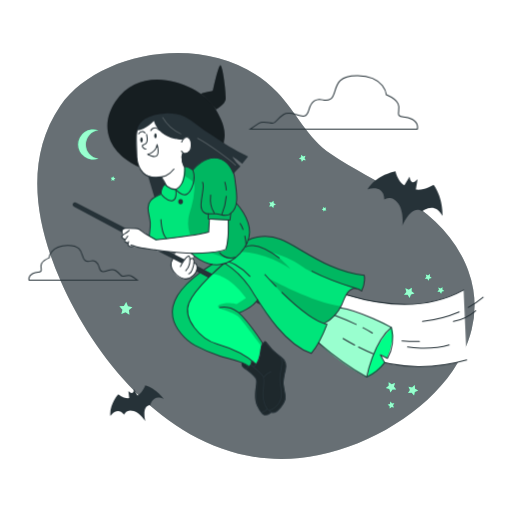
t = 0.00 s
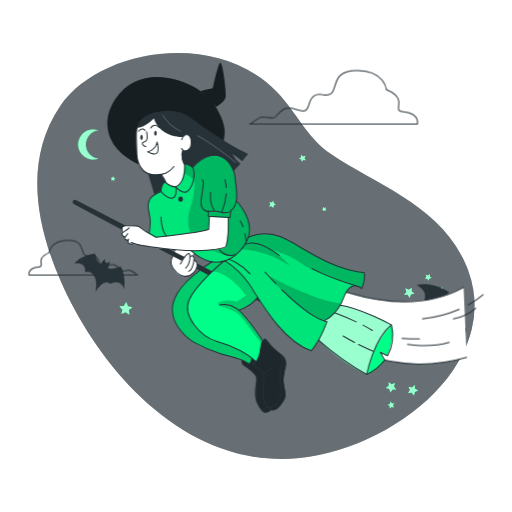
t = 0.75 s
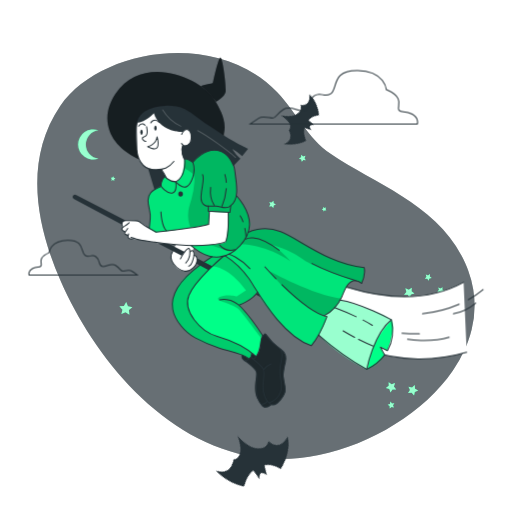
t = 2.25 s
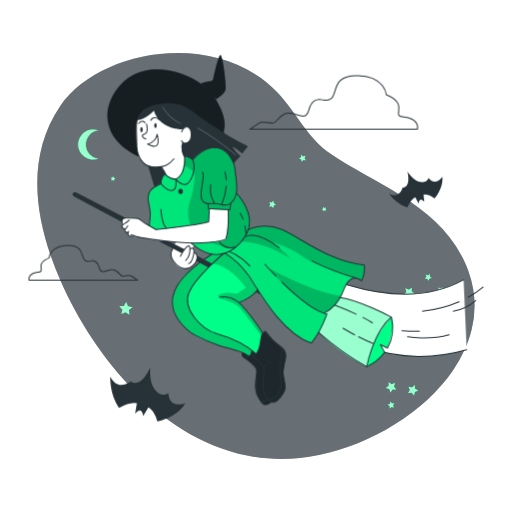
t = 3.00 s
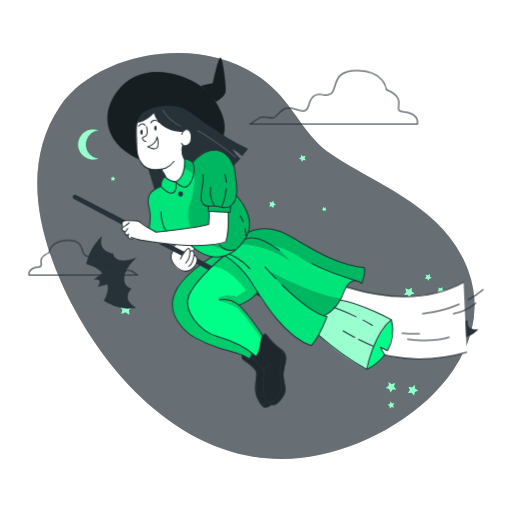
t = 3.75 s
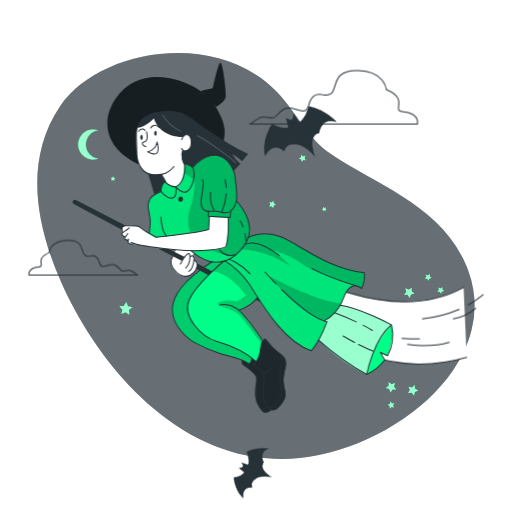
t = 5.25 s

The animated SVG that drew these frames (rendered in a browser with its animation timeline set to each time). Animation: 2 CSS @keyframes rules; one cycle of 6.00 s, repeats indefinitely.

<svg class="animated" id="freepik_stories-witch" xmlns="http://www.w3.org/2000/svg" viewBox="0 0 500 500" version="1.1" xmlns:xlink="http://www.w3.org/1999/xlink" xmlns:svgjs="http://svgjs.com/svgjs"><style>svg#freepik_stories-witch:not(.animated) .animable {opacity: 0;}svg#freepik_stories-witch.animated #freepik--Bats--inject-187 {animation: 6s Infinite  linear spin;animation-delay: 0s;}svg#freepik_stories-witch.animated #freepik--Clouds--inject-187 {animation: 3s Infinite  linear floating;animation-delay: 0s;}svg#freepik_stories-witch.animated #freepik--Character--inject-187 {animation: 6s Infinite  linear floating;animation-delay: 0s;}         @keyframes spin {             from {                 transform: rotate(0);               }               to {                 transform: rotate(360deg);               }         }                 @keyframes floating {                0% {                    opacity: 1;                    transform: translateY(0px);                }                50% {                    transform: translateY(-10px);                }                100% {                    opacity: 1;                    transform: translateY(0px);                }            }        </style><g id="freepik--background-simple--inject-187" class="animable" style="transform-origin: 249.92px 250.02px;"><g id="freepik--Background--inject-187" class="animable" style="transform-origin: 249.92px 250.02px;"><path d="M460.58,321.77a109.94,109.94,0,0,1-3.22,10.81c-.94,2.59-1.95,5.17-3.08,7.71A132,132,0,0,1,442.12,362c-27.87,40.54-79.26,71.63-130.81,82.41C188.2,470.11,97.66,361.85,59.49,275c-24-54.53-36.61-118.32-.66-171.42C96.41,48.11,211.14,27.84,270.71,90c18.59,19.45,29.42,44.74,52.48,60.45,44,30,105.13,49.28,130.93,106.17q1.71,3.78,3.09,7.55a100.7,100.7,0,0,1,4.94,18.55A97,97,0,0,1,460.58,321.77Z" style="fill: rgb(38, 50, 56); transform-origin: 249.92px 250.02px;" id="eli0i7nhsxmio" class="animable"></path><g id="elx1ppo87fnv"><path d="M460.58,321.77a109.94,109.94,0,0,1-3.22,10.81c-.94,2.59-1.95,5.17-3.08,7.71A132,132,0,0,1,442.12,362c-27.87,40.54-79.26,71.63-130.81,82.41C188.2,470.11,97.66,361.85,59.49,275c-24-54.53-36.61-118.32-.66-171.42C96.41,48.11,211.14,27.84,270.71,90c18.59,19.45,29.42,44.74,52.48,60.45,44,30,105.13,49.28,130.93,106.17q1.71,3.78,3.09,7.55a100.7,100.7,0,0,1,4.94,18.55A97,97,0,0,1,460.58,321.77Z" style="fill: rgb(255, 255, 255); opacity: 0.3; isolation: isolate; transform-origin: 249.92px 250.02px;" class="animable"></path></g></g><polyline points="168.09 245.37 165.02 245.5 155.9 245.9 151 246.11" style="fill: none; transform-origin: 159.545px 245.74px;" id="elsjn99kknv9" class="animable"></polyline></g><g id="freepik--Stars--inject-187" class="animable" style="transform-origin: 270.965px 275.005px;"><polygon points="118.53 306.74 119.57 302.43 116.61 299.13 121.03 298.79 123.25 294.95 124.94 299.05 129.28 299.98 125.91 302.85 126.36 307.26 122.59 304.94 118.53 306.74" style="fill: rgb(0, 255, 136); transform-origin: 122.945px 301.105px;" id="elhymvog94w6e" class="animable"></polygon><polygon points="108.8 176.4 109.17 174.84 108.1 173.65 109.7 173.53 110.5 172.14 111.12 173.62 112.69 173.96 111.47 175 111.63 176.59 110.26 175.75 108.8 176.4" style="fill: rgb(0, 255, 136); transform-origin: 110.395px 174.365px;" id="el2lhqsi7z0r6" class="animable"></polygon><polygon points="400.03 290.95 398.13 287.93 394.57 287.79 396.85 285.05 395.88 281.61 399.2 282.94 402.16 280.96 401.93 284.52 404.73 286.73 401.27 287.6 400.03 290.95" style="fill: rgb(0, 255, 136); transform-origin: 399.65px 285.955px;" id="elijun7bbb3hk" class="animable"></polygon><polygon points="430.75 286.94 429.51 284.97 427.18 284.87 428.67 283.08 428.04 280.83 430.2 281.69 432.15 280.4 431.99 282.73 433.83 284.18 431.56 284.75 430.75 286.94" style="fill: rgb(0, 255, 136); transform-origin: 430.505px 283.67px;" id="el1eow0o3qwg1" class="animable"></polygon><polygon points="379.53 373.22 382.43 375.3 385.78 374.09 384.7 377.49 386.89 380.31 383.32 380.33 381.32 383.28 380.19 379.9 376.77 378.9 379.64 376.79 379.53 373.22" style="fill: rgb(0, 255, 136); transform-origin: 381.83px 378.25px;" id="el9pzgqr7c6nh" class="animable"></polygon><polygon points="405.03 376.05 405.31 379.61 408.39 381.4 405.1 382.76 404.35 386.25 402.03 383.53 398.49 383.9 400.35 380.86 398.91 377.6 402.38 378.44 405.03 376.05" style="fill: rgb(0, 255, 136); transform-origin: 403.44px 381.15px;" id="elfdsgingt7mu" class="animable"></polygon><polygon points="418.53 274.2 417.28 272.23 414.95 272.13 416.44 270.34 415.81 268.09 417.98 268.96 419.92 267.66 419.77 269.99 421.6 271.44 419.34 272.01 418.53 274.2" style="fill: rgb(0, 255, 136); transform-origin: 418.275px 270.93px;" id="eldkv48s1i48j" class="animable"></polygon><polygon points="378.55 395.22 380.75 394.43 381.34 392.17 382.77 394.01 385.11 393.88 383.79 395.81 384.64 397.99 382.4 397.34 380.59 398.81 380.52 396.48 378.55 395.22" style="fill: rgb(0, 255, 136); transform-origin: 381.83px 395.49px;" id="elhlnuxilotq" class="animable"></polygon><polygon points="262.9 201.68 264.04 199.57 262.94 197.44 265.3 197.86 266.98 196.16 267.31 198.53 269.45 199.61 267.29 200.66 266.93 203.03 265.27 201.3 262.9 201.68" style="fill: rgb(0, 255, 136); transform-origin: 266.175px 199.595px;" id="el73iyqxjw0cw" class="animable"></polygon><polygon points="294.7 158.06 294.18 155.71 291.96 154.81 294.03 153.6 294.2 151.2 296 152.8 298.32 152.22 297.36 154.42 298.63 156.46 296.24 156.22 294.7 158.06" style="fill: rgb(0, 255, 136); transform-origin: 295.295px 154.63px;" id="elyfl3311w1js" class="animable"></polygon><polygon points="316.06 206.66 315.71 205.08 314.22 204.48 315.61 203.66 315.73 202.06 316.93 203.13 318.49 202.74 317.85 204.22 318.7 205.58 317.1 205.42 316.06 206.66" style="fill: rgb(0, 255, 136); transform-origin: 316.46px 204.36px;" id="elru440rq3cxl" class="animable"></polygon><g id="elahixqje512r"><polygon points="118.53 306.74 119.57 302.43 116.61 299.13 121.03 298.79 123.25 294.95 124.94 299.05 129.28 299.98 125.91 302.85 126.36 307.26 122.59 304.94 118.53 306.74" style="fill: rgb(255, 255, 255); opacity: 0.6; isolation: isolate; transform-origin: 122.945px 301.105px;" class="animable"></polygon></g><g id="eltz02a0biij"><polygon points="108.8 176.4 109.17 174.84 108.1 173.65 109.7 173.53 110.5 172.14 111.12 173.62 112.69 173.96 111.47 175 111.63 176.59 110.26 175.75 108.8 176.4" style="fill: rgb(255, 255, 255); opacity: 0.6; isolation: isolate; transform-origin: 110.395px 174.365px;" class="animable"></polygon></g><g id="elby8j1qnqr6u"><polygon points="400.03 290.95 398.13 287.93 394.57 287.79 396.85 285.05 395.88 281.61 399.2 282.94 402.16 280.96 401.93 284.52 404.73 286.73 401.27 287.6 400.03 290.95" style="fill: rgb(255, 255, 255); opacity: 0.6; isolation: isolate; transform-origin: 399.65px 285.955px;" class="animable"></polygon></g><g id="elbuivmo4hed7"><polygon points="430.75 286.94 429.51 284.97 427.18 284.87 428.67 283.08 428.04 280.83 430.2 281.69 432.15 280.4 431.99 282.73 433.83 284.18 431.56 284.75 430.75 286.94" style="fill: rgb(255, 255, 255); opacity: 0.6; isolation: isolate; transform-origin: 430.505px 283.67px;" class="animable"></polygon></g><g id="eluba3iuv4qbr"><polygon points="379.53 373.22 382.43 375.3 385.78 374.09 384.7 377.49 386.89 380.31 383.32 380.33 381.32 383.28 380.19 379.9 376.77 378.9 379.64 376.79 379.53 373.22" style="fill: rgb(255, 255, 255); opacity: 0.6; isolation: isolate; transform-origin: 381.83px 378.25px;" class="animable"></polygon></g><g id="elfn7yglfzhlb"><polygon points="405.03 376.05 405.31 379.61 408.39 381.4 405.1 382.76 404.35 386.25 402.03 383.53 398.49 383.9 400.35 380.86 398.91 377.6 402.38 378.44 405.03 376.05" style="fill: rgb(255, 255, 255); opacity: 0.6; isolation: isolate; transform-origin: 403.44px 381.15px;" class="animable"></polygon></g><g id="elaa7c4ju7l7"><polygon points="418.53 274.2 417.28 272.23 414.95 272.13 416.44 270.34 415.81 268.09 417.98 268.96 419.92 267.66 419.77 269.99 421.6 271.44 419.34 272.01 418.53 274.2" style="fill: rgb(255, 255, 255); opacity: 0.6; isolation: isolate; transform-origin: 418.275px 270.93px;" class="animable"></polygon></g><g id="elmhifmqp5qy"><polygon points="378.55 395.22 380.75 394.43 381.34 392.17 382.77 394.01 385.11 393.88 383.79 395.81 384.64 397.99 382.4 397.34 380.59 398.81 380.52 396.48 378.55 395.22" style="fill: rgb(255, 255, 255); opacity: 0.6; isolation: isolate; transform-origin: 381.83px 395.49px;" class="animable"></polygon></g><g id="elcpnphd5c0xs"><polygon points="262.9 201.68 264.04 199.57 262.94 197.44 265.3 197.86 266.98 196.16 267.31 198.53 269.45 199.61 267.29 200.66 266.93 203.03 265.27 201.3 262.9 201.68" style="fill: rgb(255, 255, 255); opacity: 0.6; isolation: isolate; transform-origin: 266.175px 199.595px;" class="animable"></polygon></g><g id="el47hveytx73c"><polygon points="294.7 158.06 294.18 155.71 291.96 154.81 294.03 153.6 294.2 151.2 296 152.8 298.32 152.22 297.36 154.42 298.63 156.46 296.24 156.22 294.7 158.06" style="fill: rgb(255, 255, 255); opacity: 0.6; isolation: isolate; transform-origin: 295.295px 154.63px;" class="animable"></polygon></g><g id="eluaw2we4gcfj"><polygon points="316.06 206.66 315.71 205.08 314.22 204.48 315.61 203.66 315.73 202.06 316.93 203.13 318.49 202.74 317.85 204.22 318.7 205.58 317.1 205.42 316.06 206.66" style="fill: rgb(255, 255, 255); opacity: 0.6; isolation: isolate; transform-origin: 316.46px 204.36px;" class="animable"></polygon></g></g><g id="freepik--Bats--inject-187" class="animable" style="transform-origin: 269.884px 289.415px;"><path d="M141.87,376.24s-2.64,7.15-7.64,10.08l-3.43-6.41s-.13,3.75-1.86,3.88-3.59-2-3.59-2l.79,7c-2.43.27-6.06-.29-10.72-3.88,0,0-9.09,10.09-7.64,21.5,0,0,6.46-10.12,13.43-1.42,0,0,1.9-6.07,9.47-3.59,6.53,2.11,11.32,10.2,11.32,10.2s-4.32-15.41,4.68-16c0,0,2.58-11.35,13.23-5.94C159.91,389.67,152.8,379.51,141.87,376.24Z" style="fill: rgb(38, 50, 56); transform-origin: 133.767px 393.92px;" id="el87gy33levex" class="animable"></path><path d="M423.39,180.34s-9.15,5.78-17.33,4.76l1.68-10.19s-3.39,4.12-5.45,2.78-2.32-5.36-2.32-5.36l-5.14,8.54c-3-1.78-6.57-5.56-8.73-13.64,0,0-19,3.54-27.18,17.65,0,0,16-5.83,16.36,10,0,0,7.39-5.21,13.78,4.13,5.52,8.06,3.94,21.31,3.94,21.31s8.44-21.1,19.08-14c0,0,12.71-10.56,20.05,4.73C432.13,211.06,432.89,193.46,423.39,180.34Z" style="fill: rgb(38, 50, 56); transform-origin: 395.532px 193.775px;" id="elftm6jp9xzrg" class="animable"></path></g><g id="freepik--Clouds--inject-187" class="animable" style="transform-origin: 218.005px 173.623px;"><path d="M402.4,116.37c-7.08-3.87-10.32-.65-12.9-3.87s7.1-11.61-12.24-20c0,0-1.3-18.12-27.74-18.71s-19.34,18.12-26.43,22.65S314,93.87,307,98.38s-3.9,13.62-9.7,14.83-13.59-5.8-20.64-1.28-7.1,8.38-10.33,8.38-9.66-2.59-13.58,0-8.4,5.81-8.4,5.81H407.54S409.49,120.23,402.4,116.37Z" style="fill: none; stroke: rgb(38, 50, 56); stroke-miterlimit: 10; transform-origin: 326.068px 99.9482px;" id="elu2wo1h19mb" class="animable"></path><path d="M28.38,273.47H134s-2.9-2.09-5.44-3.76-6.71,0-8.8,0-2.12-2.51-6.68-5.43-9.61,1.63-13.37.83-1.68-6.67-6.25-9.6-5.85,1.68-10.44-1.25,0-15-17.12-14.66S48,251.71,48,251.71c-12.52,5.43-6.26,10.86-7.93,12.94s-3.76,0-8.35,2.5S28.38,273.47,28.38,273.47Z" style="fill: none; stroke: rgb(38, 50, 56); stroke-miterlimit: 10; transform-origin: 81.1123px 256.531px;" id="eldyh61f9duot" class="animable"></path></g><g id="freepik--Moon--inject-187" class="animable" style="transform-origin: 86.1739px 141.09px;"><path d="M96.11,154.85a14.7,14.7,0,1,1,0-27.52,13.84,13.84,0,0,0,0,27.52Z" style="fill: rgb(0, 255, 136); transform-origin: 86.1739px 141.09px;" id="elftbgjl67t8" class="animable"></path><g id="el6204wmibk4"><path d="M96.11,154.85a14.7,14.7,0,1,1,0-27.52,13.84,13.84,0,0,0,0,27.52Z" style="fill: rgb(255, 255, 255); opacity: 0.6; isolation: isolate; transform-origin: 86.1739px 141.09px;" class="animable"></path></g></g><g id="freepik--Character--inject-187" class="animable" style="transform-origin: 271.347px 234.514px;"><path d="M455.76,351.5c-57.81,16.67-143.42,6.41-194.84-94.69l21,6.15s97,60.72,170.81,20.25" style="fill: rgb(255, 255, 255); stroke: rgb(38, 50, 56); stroke-linecap: round; stroke-linejoin: round; transform-origin: 358.34px 307.388px;" id="elfv0fpmkbq28" class="animable"></path><path d="M457.36,300.14a94.84,94.84,0,0,0,14.42-9.92" style="fill: none; stroke: rgb(38, 50, 56); stroke-linecap: round; stroke-linejoin: round; transform-origin: 464.57px 295.18px;" id="elfxs1clr4y1" class="animable"></path><path d="M412.58,313.9a123.84,123.84,0,0,0,35.84-9.3" style="fill: none; stroke: rgb(38, 50, 56); stroke-linecap: round; stroke-linejoin: round; transform-origin: 430.5px 309.25px;" id="el8s6uu1ijfzj" class="animable"></path><path d="M392.58,332.83a169.23,169.23,0,0,0,17,.61" style="fill: none; stroke: rgb(38, 50, 56); stroke-linecap: round; stroke-linejoin: round; transform-origin: 401.08px 333.144px;" id="elf0peslzf4iu" class="animable"></path><path d="M442.8,313.9a46.61,46.61,0,0,0,21.77-10.49" style="fill: none; stroke: rgb(38, 50, 56); stroke-linecap: round; stroke-linejoin: round; transform-origin: 453.685px 308.655px;" id="elgs9jwe8mgqu" class="animable"></path><path d="M398,338.88s21.25,3.6,40.65-2" style="fill: none; stroke: rgb(38, 50, 56); stroke-linecap: round; stroke-linejoin: round; transform-origin: 418.325px 338.45px;" id="elgjxu6m3nc37" class="animable"></path><path d="M378.35,349.93l-6.88-3.5,4.12,7.69A36.38,36.38,0,0,1,358.72,368l-.63.24s-33.24-16.82-49.67-37.59c-16.88-21.34,13.35-33.73,13.35-33.73s43.76,11.69,60.41,22.85l.13.2C383.09,321.23,386.7,329,378.35,349.93Z" style="fill: rgb(0, 255, 136); transform-origin: 343.525px 332.58px;" id="elvyhlofjy6j" class="animable"></path><g id="elb6mahms769p"><path d="M382.31,319.92c-5.56,6-11.77,13.81-15.85,22.22A85.83,85.83,0,0,0,358.72,368l-.63.24S333.88,356,316.57,339.49a86.31,86.31,0,0,1-8.15-8.84c-5-6.35-5.87-11.91-4.59-16.58a21.81,21.81,0,0,1,6.86-10.15,44.16,44.16,0,0,1,11.08-7s42.79,11.44,59.84,22.48l.57.37Z" style="fill: rgb(255, 255, 255); opacity: 0.6; isolation: isolate; transform-origin: 342.806px 332.58px;" class="animable"></path></g><path d="M236.62,352.75s-2.14,3.27.69,5.43,13,9.69,13.31,13-4.28,17.58,1.25,26.59,6.21,7.71,9.27,7.09a8.8,8.8,0,0,0,4.48-2.14s4,1.44,8.63-5.15,5.29-6.6,3.88-13.84a45.24,45.24,0,0,1-.23-19c1.27-7,3.5-10.44-5.11-17.4a66.2,66.2,0,0,1-13-13.79s-4.8.78-5.24,8.54-2.45,13.39-5.28,12.86a23.54,23.54,0,0,1-3.28-2.51l-3.3,3.73Z" style="fill: rgb(38, 50, 56); transform-origin: 257.489px 369.423px;" id="eltlpg2m3fpu8" class="animable"></path><polygon points="144.8 172.62 150.69 192.1 171.61 191.98 171.94 173.18 157.79 165.49 144.8 172.62" style="fill: rgb(38, 50, 56); transform-origin: 158.37px 178.795px;" id="el1yf5g6flwi2" class="animable"></polygon><g id="el2fnlhmj6rz2"><path d="M236.62,352.75s-2.14,3.27.69,5.43,13,9.69,13.31,13-4.28,17.58,1.25,26.59,6.21,7.71,9.27,7.09a8.8,8.8,0,0,0,4.48-2.14s4,1.44,8.63-5.15,5.29-6.6,3.88-13.84a45.24,45.24,0,0,1-.23-19c1.27-7,3.5-10.44-5.11-17.4a66.2,66.2,0,0,1-13-13.79s-4.8.78-5.24,8.54-2.45,13.39-5.28,12.86a23.54,23.54,0,0,1-3.28-2.51l-3.3,3.73Z" style="opacity: 0.2; isolation: isolate; transform-origin: 257.489px 369.423px;" class="animable"></path></g><path d="M256,334.36a6.59,6.59,0,0,0-1.07,3.15c-.2,1.73-.23,4-.78,7.55a26.71,26.71,0,0,1-4.22,10.58L247,352.06a1.83,1.83,0,0,0-.35.33,7.72,7.72,0,0,0-1.36,3.49l-2.42,2.29h0c-3.15-3.94-11.9-6.15-21.28-8.65a189,189,0,0,1-19.4-6.55c-8.48-3.28-20.14-7.85-29.43-23-8.52-14.81-4-20.76,2-34,7.32-12.12,34.94-29.49,34.94-29.49l6.78-1.64h12.27l16.5,16,7.56,14.1a9.13,9.13,0,0,1,0,4.92c-3.15,8.63-19,16-19,16C241.3,313,256,334.36,256,334.36Z" style="fill: rgb(0, 255, 136); transform-origin: 212.028px 306.505px;" id="elizp2askhmfa" class="animable"></path><g id="elih4m1x1g2te"><path d="M231.21,296.87l9-5.92c-18.65-24.75-33.14-23.33-33.14-23.33s-15.46,16.68-21.21,25.14-2.2,21.47,8.06,32.49,24.83,12,35.15,17c5.89,1.86,12.65,6.32,17.57,10.16-2,1.54-1.41,2.47-1.41,2.47a5.81,5.81,0,0,1-2.37,3.31h0c-3.15-3.94-11.9-6.15-21.28-8.65a189,189,0,0,1-19.4-6.55c-8.48-3.28-20.14-7.85-29.43-23-8.52-14.81-4-20.76,2-34,7.32-12.12,34.94-29.49,34.94-29.49l6.78-1.64h12.27l16.5,16L252.8,285a9.13,9.13,0,0,1,0,4.92c-3.15,8.63-19,16-19,16,7.43,7,22.12,28.42,22.12,28.42a6.59,6.59,0,0,0-1.07,3.15c-2.57-3.46-16.28-21.82-21.17-27.41-5.41-6.19-26.14-8.85-19.51-12.42S231.21,296.87,231.21,296.87Z" style="opacity: 0.2; isolation: isolate; transform-origin: 211.983px 306.525px;" class="animable"></path></g><path d="M216.52,255.67s12.8,6,20.1,15.26c10.42,13.2,30.8,58,67.31,74.12,0,0,11-13.57,15.44-28.45l-4.52-.77s8-.85,15.76-12.75,7.58-26.45,22.4-19.33c0,0,3.8-4.78,2.67-15a151.74,151.74,0,0,1-49.86-17.69c-19.75-11.39-36.32-26.48-66.67-16.45C207.37,245.1,216.52,255.67,216.52,255.67Z" style="fill: rgb(0, 255, 136); transform-origin: 285.594px 288.188px;" id="els1sddzbyqh9" class="animable"></path><g id="el5txb50denns"><path d="M353.07,283.67l-.06.08-.61-.29a16.9,16.9,0,0,0-5-1.51c-8.09-1-9.8,8-14.44,17h0a40.06,40.06,0,0,1-2.34,4.07c-5.72,8.78-11.56,11.55-14.25,12.38a8.65,8.65,0,0,1-1.5.37l4.52.77C315,331.42,304,345,304,345c-36.52-16.14-56.9-60.93-67.32-74.13-7.3-9.24-20.11-15.26-20.11-15.26s-8.46-9.78,19.19-19.87c1.09-.4,2.23-.8,3.45-1.2,30.35-10,46.92,5.07,66.67,16.45a151.66,151.66,0,0,0,49.86,17.69C356.72,278.2,353.55,283,353.07,283.67Z" style="opacity: 0.1; isolation: isolate; transform-origin: 285.639px 288.134px;" class="animable"></path></g><g id="el90bbe8j6eml"><path d="M353.07,283.67l-.67-.21c-1.63-.48-3.29-1-5-1.51-20.18-6.26-44.27-15.48-52.92-22.14-10.76-8.26-30.11-13.61-30.11-13.61,8.28,3.8,19.4,16.55,19.4,16.55C258.7,245.76,236,246.2,236,246.2l-.25-10.4c1.09-.4,2.23-.8,3.45-1.2,30.35-10,46.92,5.07,66.67,16.45a151.66,151.66,0,0,0,49.86,17.69C356.72,278.2,353.55,283,353.07,283.67Z" style="opacity: 0.2; isolation: isolate; transform-origin: 295.835px 257.499px;" class="animable"></path></g><g id="elux7ac7ii8qo"><path d="M333,299h0a40.06,40.06,0,0,1-2.34,4.07c-5.72,8.78-11.56,11.55-14.25,12.38-8.19-3.37-31.72-14.88-53.25-43.13C263.1,272.33,306.38,296.1,333,299Z" style="opacity: 0.2; isolation: isolate; transform-origin: 298.08px 293.885px;" class="animable"></path></g><path d="M171.93,246.49s-6.91,8.14-4.22,15.13,7.12,10.16,13.22,10.71,7.36-3.26,9.79-5.86,2.86-8.41-1.26-9.54a13.11,13.11,0,0,0-.23-3l1.47-6.6-3.85-6.62Z" style="fill: rgb(255, 255, 255); transform-origin: 179.822px 256.547px;" id="elgtyty08a4q" class="animable"></path><path d="M162.31,178.58a13,13,0,0,0-5,10.46s-12.64,5-12.51,11.54,2.19,15.85,2,19.61-2,13.44-2,13.44l19.82,2.45s22.7,10.85,28.86,16.1,18.58,9.09,28.51,4.05c11.8-6.41,22.9-18.23,22.13-31s-13.29-27-13.29-27a65.89,65.89,0,0,0-.87-18.65c-1.93-10.88-3.86-24.65-15.72-25.5s-22.59,5.05-26.37,11.17c0,0-4.5-2.56-8-2.35,0,0,.75,16.65-8.31,22.11C164.62,182.92,162.31,178.58,162.31,178.58Z" style="fill: rgb(0, 255, 136); transform-origin: 194.478px 206.293px;" id="elnkmauz9y1" class="animable"></path><g id="el25c983vhthj"><path d="M228.58,252a52.87,52.87,0,0,1-6.58,4.22c-9.93,5-22.37,1.22-28.52-4s-28.87-16.11-28.87-16.11l-12.23-1.51-7.58-.93s1.72-9.69,2-13.45-1.82-13-2-19.61S157.3,189,157.3,189a12.62,12.62,0,0,1,3.94-9.52,9.6,9.6,0,0,1,1.07-.94s2.3,4.33,9.3,6.36c9.06-5.45,8.31-22.11,8.31-22.11H180c3.43-.19,7.88,2.35,7.88,2.35,3.79-6.11,14.52-12,26.38-11.17S228,168.63,230,179.51a65.89,65.89,0,0,1,.87,18.65s12.51,14.27,13.29,27.05C244.74,235.57,237.59,245.3,228.58,252Z" style="opacity: 0.1; isolation: isolate; transform-origin: 194.496px 206.228px;" class="animable"></path></g><g id="el2689a481pn8"><path d="M228.58,252c-.94.37-1.52.54-1.52.54-4.7,1.22-8.85-1.58-13.11-2.94a86.06,86.06,0,0,1-13.77-5.48c-11.88-6.29-18-17.28-16.21-30.85.5-3.81,1.85-7.45,2.92-11.15a81,81,0,0,0,3-17c.19-2.81.13-5.92-1.74-8A15.44,15.44,0,0,0,185.4,175c-2.22-1.54-6.72-3.18-5.71-5.68a10.44,10.44,0,0,0,.28-6.49c3.43-.19,7.88,2.35,7.88,2.35,3.79-6.11,14.52-12,26.38-11.17S228,168.63,230,179.51a65.89,65.89,0,0,1,.87,18.65s12.51,14.27,13.29,27.05C244.74,235.57,237.59,245.3,228.58,252Z" style="opacity: 0.2; isolation: isolate; transform-origin: 211.869px 203.386px;" class="animable"></path></g><path d="M204.48,214.44l18.41.58s.18,23.4-2.67,29.21c0,0-10.8,3.54-40.67,2.65s-28.66-3.62-31.63-3.45c-.71,0-13.28-2.76-18.24-2.78-.92-.3-4.12,1.65-4.73-3.37-3.84-1.5-3.54-1.09-3-3.53-5.46-2.32-1-3.83-1.62-4.37-1.74-.33-1.94-5-.12-5.84,3.94-1.87,13.56-.5,15.82.42,0,0,7.88,5,9.76,7l6.55,3.56s40.07-4.58,51.4-7.88Z" style="fill: rgb(255, 255, 255); transform-origin: 170.912px 230.732px;" id="elcn65lu40ren" class="animable"></path><path d="M135.7,122.75s-3.21,3.67-2.91,13.07-2.1,22.25,4.92,30.69,19.69,6.42,19.69,6.42l3.9,6.1s3.33,6,9.94,5.79,8.94-15.83,8.68-22c0,0-3.87-7.77-2.46-11.78,0,0,8-1.41,9.23-6.83s-.6-10.84-4.22-11a4.25,4.25,0,0,0-4.46,3s-23.77-1.49-27.92-18.61C150.09,117.58,140.52,119.73,135.7,122.75Z" style="fill: rgb(255, 255, 255); transform-origin: 159.85px 151.213px;" id="el85ciojl3h" class="animable"></path><path d="M144.25,150.66s8.18-1.91,9.14-9.56c0,0,2.12,7.33.11,10.52S144.25,150.66,144.25,150.66Z" style="fill: rgb(255, 255, 255); stroke: rgb(38, 50, 56); stroke-linecap: round; stroke-linejoin: round; transform-origin: 149.308px 146.963px;" id="el0pq7opqaikzj" class="animable"></path><path d="M143.15,131.15c.5,2.49,1.27,5.64,0,8a3.57,3.57,0,0,1-2.1,1.75c-1,.28-2.3.33-2.06,1.78a2.73,2.73,0,0,0,.82,1.42c.7.7,1.59,1.58,2.67,1.47" style="fill: none; stroke: rgb(38, 50, 56); stroke-linecap: round; stroke-linejoin: round; transform-origin: 141.402px 138.365px;" id="eltmodz8oq6a8" class="animable"></path><path d="M153,132.51c0,1.36-.53,2.47-1.18,2.47s-1.18-1.11-1.18-2.47.53-2.48,1.18-2.48S153,131.14,153,132.51Z" style="fill: rgb(38, 50, 56); transform-origin: 151.82px 132.505px;" id="el72dw80ggsn5" class="animable"></path><ellipse cx="138.19" cy="136.59" rx="1.18" ry="2.48" style="fill: rgb(38, 50, 56); transform-origin: 138.19px 136.59px;" id="el2fsoq2fykn7" class="animable"></ellipse><path d="M177.39,138.66s2.56-6.28,6.4-4.42,4.19,11.63,0,14.54a4.26,4.26,0,0,1-6-.52,4.21,4.21,0,0,1-.51-.76" style="fill: none; stroke: rgb(38, 50, 56); stroke-linecap: round; stroke-linejoin: round; transform-origin: 182.041px 141.837px;" id="elk5rv0ohzqcl" class="animable"></path><path d="M145.63,115.35a24.37,24.37,0,0,0-9,6.19c-3.44,3.91-3.6,9.47-3.43,14.4.2,5.88.2,11.77.47,17.64.34,7.37,4.63,19,15.77,19.54s15.09-1.54,20.4-8.06" style="fill: none; stroke: rgb(38, 50, 56); stroke-linecap: round; stroke-linejoin: round; transform-origin: 151.498px 144.276px;" id="eljbofievhj6" class="animable"></path><path d="M157.79,173.18a40.22,40.22,0,0,1,4.47,8" style="fill: none; stroke: rgb(38, 50, 56); stroke-linecap: round; stroke-linejoin: round; transform-origin: 160.025px 177.18px;" id="elciou26gh3y6" class="animable"></path><path d="M178.71,149.28s-3.05,5.78,1.58,13.67" style="fill: none; stroke: rgb(38, 50, 56); stroke-linecap: round; stroke-linejoin: round; transform-origin: 179.007px 156.115px;" id="el6nlpfm99xzo" class="animable"></path><path d="M218.92,136.42c2.29-11.18-3.91-22.44-9.59-31.67-13.6-22.11-70.22-45.43-96.63-5.67-6,9-9.19,19.17-7.29,30,2.88,16.47,16.07,27.21,30.52,34,0,0-2.56-4.88-2.56-13s-4.33-24.28,8-32.13,30.73-6.64,36.44-2.6,18.55,9.76,27.59,17.37S217.05,141,217.06,141C217.74,141.23,218.42,138.88,218.92,136.42Z" style="fill: rgb(38, 50, 56); transform-origin: 162.135px 120.304px;" id="elpwq8k2hn6un" class="animable"></path><path d="M196.25,91.45c-.5-.35,11.62-2.85,11.62-2.85s4.49-21.62,6.94-24.67,6.32,28.34,5.5,33.23-9.17,9.58-9.17,9.58S202.78,95.94,196.25,91.45Z" style="fill: rgb(38, 50, 56); transform-origin: 208.328px 85.2309px;" id="el8bm9w8z7d86" class="animable"></path><path d="M161.11,179.51s3,5.26,10.5,5.43c0,0,1.92,10-3.5,11s-10.68-6.48-10.68-6.48S156.2,184.59,161.11,179.51Z" style="fill: none; stroke: rgb(38, 50, 56); stroke-linecap: round; stroke-linejoin: round; transform-origin: 164.617px 187.771px;" id="elqhyyhuy8rl" class="animable"></path><path d="M171.61,184.94s6.12,7.18,10.68,4.73,9.62-14.36,6-23.81c0,0-4.55-3.32-8-3.5C180.19,162.36,182.46,179,171.61,184.94Z" style="fill: none; stroke: rgb(38, 50, 56); stroke-linecap: round; stroke-linejoin: round; transform-origin: 180.567px 176.27px;" id="els4enbbfuk5" class="animable"></path><path d="M188.24,165.86s12-14.3,24.37-11.48,16.27,13.67,16.92,21.48,5.21,25.61-4.12,32.33l-.87,6.73-21.27-1.3.22-4.77s-7.59.21-7.16-9.33S200,182.37,197.85,178" style="fill: none; stroke: rgb(38, 50, 56); stroke-linecap: round; stroke-linejoin: round; transform-origin: 209.727px 184.466px;" id="elni5b7kijbyn" class="animable"></path><path d="M203.14,208.79h3.74a33.2,33.2,0,0,1,4.23-.11c2.38.18,4.65,1.06,7,1.42s5.56-.12,7.22-1.84" style="fill: none; stroke: rgb(38, 50, 56); stroke-linecap: round; stroke-linejoin: round; transform-origin: 214.235px 209.236px;" id="eld2rfdfdcyfo" class="animable"></path><path d="M209.22,207.89c0-.46-4.87-4.87-3.5-17.52" style="fill: none; stroke: rgb(38, 50, 56); stroke-linecap: round; stroke-linejoin: round; transform-origin: 207.349px 199.13px;" id="el2fc3n7y31ic" class="animable"></path><path d="M221,185.65a33.72,33.72,0,0,0-1.4-7.78" style="fill: none; stroke: rgb(38, 50, 56); stroke-linecap: round; stroke-linejoin: round; transform-origin: 220.3px 181.76px;" id="el155o7re03em" class="animable"></path><path d="M216.69,209.11A57.53,57.53,0,0,0,221,191.56" style="fill: none; stroke: rgb(38, 50, 56); stroke-linecap: round; stroke-linejoin: round; transform-origin: 218.845px 200.335px;" id="elhk6u63eoui" class="animable"></path><polygon points="249.93 295.29 254.48 297.68 251.79 293.25 249.93 295.29" style="fill: rgb(38, 50, 56); transform-origin: 252.205px 295.465px;" id="elpj6njsadpom" class="animable"></polygon><path d="M120.25,223.54a3.7,3.7,0,0,0-1.16,3.19L72.42,202A2.29,2.29,0,0,1,74,197.69a2.22,2.22,0,0,1,.59.31l48.27,25A5.56,5.56,0,0,0,120.25,223.54Z" style="fill: rgb(38, 50, 56); transform-origin: 96.8874px 212.14px;" id="el38iihhujgdx" class="animable"></path><polygon points="180.23 253.5 177.34 257.16 153.77 244.78 165.02 245.5 180.23 253.5" style="fill: rgb(38, 50, 56); transform-origin: 167px 250.97px;" id="elpol1woaqql" class="animable"></polygon><path d="M207.12,267.62l-14.84-7.8a21.27,21.27,0,0,1-.54,4.9l11.83,6.21Z" style="fill: rgb(38, 50, 56); transform-origin: 199.43px 265.375px;" id="eloxdgj2y9n" class="animable"></path><path d="M157.43,189.49c-3.8,1.57-7.44,2.95-10.23,6.14-5.42,6.19-.86,14.82-.47,21.81.28,4.78-.74,9.32-.88,13" style="fill: none; stroke: rgb(38, 50, 56); stroke-linecap: round; stroke-linejoin: round; transform-origin: 150.998px 209.965px;" id="elcgymxnzb2l5" class="animable"></path><ellipse cx="176.36" cy="196.89" rx="2.27" ry="2.64" style="fill: rgb(38, 50, 56); transform-origin: 176.36px 196.89px;" id="el2gklv2hj8zq" class="animable"></ellipse><path d="M147.24,127.54s3-6.05,8.41-.51" style="fill: none; stroke: rgb(38, 50, 56); stroke-linecap: round; stroke-linejoin: round; transform-origin: 151.445px 126.117px;" id="el7dziwcbsaco" class="animable"></path><path d="M141.58,129.81s-3.4-3.77-6.19.85" style="fill: none; stroke: rgb(38, 50, 56); stroke-linecap: round; stroke-linejoin: round; transform-origin: 138.485px 129.51px;" id="eldi8xf0o268l" class="animable"></path><path d="M231.25,199s12.79,13.6,12.46,27.87-14.78,29.86-29.38,31.52-27.48-11-27.48-11" style="fill: none; stroke: rgb(38, 50, 56); stroke-linecap: round; stroke-linejoin: round; transform-origin: 215.283px 228.77px;" id="elq9dwhf66q1" class="animable"></path><path d="M237.33,224a26.46,26.46,0,0,0-2.76-5.72" style="fill: none; stroke: rgb(38, 50, 56); stroke-linecap: round; stroke-linejoin: round; transform-origin: 235.95px 221.14px;" id="elmek40vhk9u" class="animable"></path><path d="M240.26,238.44a53,53,0,0,0-1.11-7.84" style="fill: none; stroke: rgb(38, 50, 56); stroke-linecap: round; stroke-linejoin: round; transform-origin: 239.705px 234.52px;" id="el2h7vus0gqol" class="animable"></path><path d="M214.41,246.77a15,15,0,0,0,15.17,4.57" style="fill: none; stroke: rgb(38, 50, 56); stroke-linecap: round; stroke-linejoin: round; transform-origin: 221.995px 249.314px;" id="el0002pq5pmwxc81" class="animable"></path><path d="M218,257.83s-27.33,22.83-33.55,38.05,11.07,35.28,27.67,40.12,29.55,11.68,37.85,19.64" style="fill: none; stroke: rgb(38, 50, 56); stroke-linecap: round; stroke-linejoin: round; transform-origin: 216.562px 306.735px;" id="elkogzbfdqsak" class="animable"></path><path d="M214.5,300.38s11.07-3.46,21.1,7.26c7.89,8.44,17.16,21.72,20.9,27.49" style="fill: none; stroke: rgb(38, 50, 56); stroke-linecap: round; stroke-linejoin: round; transform-origin: 235.5px 317.489px;" id="elr307uxpw4hd" class="animable"></path><path d="M233.87,305.22s12.71-4.59,17.6-12.46" style="fill: none; stroke: rgb(38, 50, 56); stroke-linecap: round; stroke-linejoin: round; transform-origin: 242.67px 298.99px;" id="elnha8d8jvqp" class="animable"></path><path d="M195.08,266.47c-15.22,11.32-29.59,25.73-26.39,43.09,2.07,11.24,12.23,22.53,21.82,27.78a141.2,141.2,0,0,0,24.23,10.3c8.21,2.67,20.53,4.21,28.15,9.84" style="fill: none; stroke: rgb(38, 50, 56); stroke-linecap: round; stroke-linejoin: round; transform-origin: 205.565px 311.975px;" id="elf72mvp9bmi4" class="animable"></path><path d="M207.12,258.06c-2.54,1.69-5.21,3.49-7.91,5.41" style="fill: none; stroke: rgb(38, 50, 56); stroke-linecap: round; stroke-linejoin: round; transform-origin: 203.165px 260.765px;" id="elv62ulcr80hh" class="animable"></path><path d="M204.48,214.44l-.7,12.25s-14.06,3.79-51.44,7.5" style="fill: none; stroke: rgb(38, 50, 56); stroke-linecap: round; stroke-linejoin: round; transform-origin: 178.41px 224.315px;" id="elc5axlm2d1vt" class="animable"></path><path d="M222.89,215s.58,21.31-2.61,28.55c0,0-18.31,8.17-69.28.36" style="fill: none; stroke: rgb(38, 50, 56); stroke-linecap: round; stroke-linejoin: round; transform-origin: 186.966px 231.145px;" id="elykniudjz8nn" class="animable"></path><path d="M180.28,253.41a9.91,9.91,0,0,1,3.41-3.31c2.67-1.07,1.55,6.72,1.37,7.7a12.68,12.68,0,0,1-3.64,6.52" style="fill: none; stroke: rgb(38, 50, 56); stroke-linecap: round; stroke-linejoin: round; transform-origin: 182.863px 257.16px;" id="eleae7258ka4t" class="animable"></path><path d="M176.16,260.25a55.15,55.15,0,0,1,4.12-6.84" style="fill: none; stroke: rgb(38, 50, 56); stroke-linecap: round; stroke-linejoin: round; transform-origin: 178.22px 256.83px;" id="elpbgbbpnjvgh" class="animable"></path><path d="M185.78,253.38s1.71-2.5,3.15-.27-.79,13.16-4.6,14.34" style="fill: none; stroke: rgb(38, 50, 56); stroke-linecap: round; stroke-linejoin: round; transform-origin: 186.851px 259.817px;" id="el6ppn46pfp8s" class="animable"></path><path d="M189.46,256.93s2.89.13,3,4.47-5.92,12.1-12.49,10.78-17-10.25-11.18-19.59" style="fill: none; stroke: rgb(38, 50, 56); stroke-linecap: round; stroke-linejoin: round; transform-origin: 179.774px 262.46px;" id="ely4d77xuhnoa" class="animable"></path><path d="M247,358s7.83,6.23,9.78,9.35.59,9.18,0,16.6,2.73,15.62,8,18.35,14.06-8.59,13.67-15.62c-.23-4.24-1.91-8.22-2-12.57,0-4.58,1.2-8.49,2.23-12.86.81-3.45.54-7.82-2-10.49-4.68-4.88-12.1-7.62-18-17.18" style="fill: none; stroke: rgb(38, 50, 56); stroke-linecap: round; stroke-linejoin: round; transform-origin: 263.043px 368.148px;" id="eledaw3oad8tk" class="animable"></path><path d="M262.57,400.81A17.59,17.59,0,0,0,274,390c3.14-8.79-2.2-13.49-.47-23.85s3-12.87.47-17.58" style="fill: none; stroke: rgb(38, 50, 56); stroke-linecap: round; stroke-linejoin: round; transform-origin: 268.998px 374.69px;" id="elaru12pl9z18" class="animable"></path><path d="M257.63,368.17c-.5.91,2.11-3.19,7.07-5.29" style="fill: none; stroke: rgb(38, 50, 56); stroke-linecap: round; stroke-linejoin: round; transform-origin: 261.135px 365.59px;" id="elcvyac0zpt4r" class="animable"></path><path d="M238.4,359.13s7.94,5.22,11.32,10-1.79,15.7,1.59,26a21.51,21.51,0,0,0,4.82,8.52,4.83,4.83,0,0,0,6.83.12,4.28,4.28,0,0,0,.49-.55l.57-.74" style="fill: none; stroke: rgb(38, 50, 56); stroke-linecap: round; stroke-linejoin: round; transform-origin: 251.21px 382.128px;" id="el9dqaqj9xa9l" class="animable"></path><path d="M255.28,402.29a7,7,0,0,0,5.76-3.18" style="fill: none; stroke: rgb(38, 50, 56); stroke-linecap: round; stroke-linejoin: round; transform-origin: 258.16px 400.7px;" id="ely0so3nqzg6a" class="animable"></path><path d="M246,352.49a6.5,6.5,0,0,0-.64,3.39,2.24,2.24,0,0,0,2.41,2,3,3,0,0,0,1.49-1.05c3.19-3.6,4.5-8.49,5.14-13.26a34.07,34.07,0,0,1,1-5.48,8.17,8.17,0,0,1,3.12-4.49" style="fill: none; stroke: rgb(38, 50, 56); stroke-linecap: round; stroke-linejoin: round; transform-origin: 251.929px 345.744px;" id="el61fmjsa3qpt" class="animable"></path><path d="M236.84,354.33a5.7,5.7,0,0,0-.1,2.69,3.41,3.41,0,0,0,1.62,2.08,3.35,3.35,0,0,0,2.63.28,6.8,6.8,0,0,0,2.83-2.17l.88-1" style="fill: none; stroke: rgb(38, 50, 56); stroke-linecap: round; stroke-linejoin: round; transform-origin: 240.662px 356.93px;" id="elj7s62a9adzg" class="animable"></path><path d="M157.19,214.49s.44,13.69,5.12,18.13" style="fill: none; stroke: rgb(38, 50, 56); stroke-linecap: round; stroke-linejoin: round; transform-origin: 159.75px 223.555px;" id="elih7d6a0mfll" class="animable"></path><path d="M242.28,234.43s13.84-7.56,31.79-.72,46.15,31.62,81.61,35c0,0,1.71,6.84-2.56,15.39" style="fill: none; stroke: rgb(38, 50, 56); stroke-linecap: round; stroke-linejoin: round; transform-origin: 299.149px 257.473px;" id="elktzgss8g2iq" class="animable"></path><path d="M239.81,241.2s8.76-7.5,32.84,10.64" style="fill: none; stroke: rgb(38, 50, 56); stroke-linecap: round; stroke-linejoin: round; transform-origin: 256.23px 245.752px;" id="elzivfckjkxeb" class="animable"></path><path d="M275.31,285.52c13.13,12.85,31.3,28.53,44.06,31.08,0,0-7.32,19.23-15.44,28.45-29.45-10.44-51.3-51.3-61-65.68a79.69,79.69,0,0,0-23.15-22.21" style="fill: none; stroke: rgb(38, 50, 56); stroke-linecap: round; stroke-linejoin: round; transform-origin: 269.575px 301.105px;" id="elfmtxigb6k2m" class="animable"></path><path d="M258.69,268.11S263,273,269.5,279.7" style="fill: none; stroke: rgb(38, 50, 56); stroke-linecap: round; stroke-linejoin: round; transform-origin: 264.095px 273.905px;" id="elesx6s6xt4v" class="animable"></path><path d="M316.57,315.83a39.39,39.39,0,0,0,17.11-18.24c1.38-3,2.37-6.21,4-9.11s4-5.57,7.1-6.63c2.41-.82,6.6.36,8.25,2.31" style="fill: none; stroke: rgb(38, 50, 56); stroke-linecap: round; stroke-linejoin: round; transform-origin: 334.8px 298.708px;" id="eljrnhjua9gig" class="animable"></path><path d="M347.48,281.53s-26.31-8.13-42.82-16.79" style="fill: none; stroke: rgb(38, 50, 56); stroke-linecap: round; stroke-linejoin: round; transform-origin: 326.07px 273.135px;" id="elov7mmfhy4pe" class="animable"></path><path d="M223.38,255.67s10.56,3,20.74,14.15" style="fill: none; stroke: rgb(38, 50, 56); stroke-linecap: round; stroke-linejoin: round; transform-origin: 233.75px 262.745px;" id="ell34wl0ck06f" class="animable"></path><path d="M332.1,300.53c19.46,2.59,50.08,19.19,50.08,19.19-17.5,14-24.1,48.47-24.1,48.47-21.34-11.53-41.55-28.63-47.16-33.49" style="fill: none; stroke: rgb(38, 50, 56); stroke-linecap: round; stroke-linejoin: round; transform-origin: 346.55px 334.36px;" id="ell0tj7bvbpin" class="animable"></path><path d="M354.45,320c3.25,1.68,6.37,3.44,9.2,5.23" style="fill: none; stroke: rgb(38, 50, 56); stroke-linecap: round; stroke-linejoin: round; transform-origin: 359.05px 322.615px;" id="elcxfq7p2zlmn" class="animable"></path><path d="M326.8,307.89c5.95,2.26,13.2,5.16,21.05,8.87" style="fill: none; stroke: rgb(38, 50, 56); stroke-linecap: round; stroke-linejoin: round; transform-origin: 337.325px 312.325px;" id="elqnga5ch2tkm" class="animable"></path><path d="M350.16,338.88c4.46,2.25,9.45,4.6,14.32,6.52" style="fill: none; stroke: rgb(38, 50, 56); stroke-linecap: round; stroke-linejoin: round; transform-origin: 357.32px 342.14px;" id="elf110y2u1c5" class="animable"></path><path d="M335.07,330.6s4.67,2.82,11.24,6.29" style="fill: none; stroke: rgb(38, 50, 56); stroke-linecap: round; stroke-linejoin: round; transform-origin: 340.69px 333.745px;" id="el81vnidxh23t" class="animable"></path><path d="M382.18,319.72c3.11,13.17.47,22.66-3.83,30.21l-6.88-3.5s4.32,8.23,4.12,7.69a46.75,46.75,0,0,1-17.5,14.07" style="fill: none; stroke: rgb(38, 50, 56); stroke-linecap: round; stroke-linejoin: round; transform-origin: 370.814px 343.955px;" id="elt5a9hq3oy3d" class="animable"></path><path d="M178.37,136.31s-21.65,1.14-27.92-18.61c0,0-7.21,9.31-17.66,9.69,0,0,4.11-15,25-16.74s37.69,13.4,51.94,23.46,32.46,18.71,32.46,18.71l-5.69,7a53.87,53.87,0,0,0-9.7-7s3.6,6.27,8,9.5l-7,7.41S221.86,153.4,208.94,154s-20.7,11.89-20.7,11.89-5.51-4.1-8.92-3.15a17.92,17.92,0,0,1-1.14-12.91s9.75,1.09,8.74-8.36C186.05,133.37,182.36,131.37,178.37,136.31Z" style="fill: rgb(38, 50, 56); transform-origin: 187.49px 140.121px;" id="el8nshih4p2vo" class="animable"></path><line x1="188.93" y1="253.11" x2="189.52" y2="250" style="fill: none; stroke: rgb(38, 50, 56); stroke-linecap: round; stroke-linejoin: round; transform-origin: 189.225px 251.555px;" id="el4rayyrsdadd" class="animable"></line><path d="M203.57,270.93l3.55-3.31-14-7.37a19.38,19.38,0,0,1-1.35,4.47Z" style="fill: rgb(38, 50, 56); transform-origin: 199.445px 265.59px;" id="elgkqbca3isx" class="animable"></path><g id="elsak8dthvba9"><path d="M218.92,136.42c2.29-11.18-3.91-22.44-9.59-31.67-13.6-22.11-70.22-45.43-96.63-5.67-6,9-9.19,19.17-7.29,30,2.88,16.47,16.07,27.21,30.52,34,0,0-2.56-4.88-2.56-13s-4.36-26,8-33.89c5.83-3.7,12.82-5.2,19.65-5.44s13.2.24,19.46,3.32a70.81,70.81,0,0,1,13.09,8.78,121.84,121.84,0,0,0,12,8.29c10,6.23,13.26,9,13.27,9C219.53,140.3,218.42,138.88,218.92,136.42Z" style="opacity: 0.4; isolation: isolate; transform-origin: 162.135px 120.304px;" class="animable"></path></g><g id="el6b3b24uhdfh"><path d="M196.25,91.45c-.5-.35,11.62-2.85,11.62-2.85s4.49-21.62,6.94-24.67,6.32,28.34,5.5,33.23-9.17,9.58-9.17,9.58S202.78,95.94,196.25,91.45Z" style="opacity: 0.4; isolation: isolate; transform-origin: 208.328px 85.2309px;" class="animable"></path></g><g id="elq80grjo48p"><path d="M158.87,114.78a39.6,39.6,0,0,0,17.76,15.94" style="fill: none; stroke: rgb(255, 255, 255); stroke-linecap: round; stroke-linejoin: round; opacity: 0.2; isolation: isolate; transform-origin: 167.75px 122.75px;" class="animable"></path></g><g id="eljrlz79g8ufm"><path d="M193,135c10.18,5.14,30.61,20.46,37,26.19" style="fill: none; stroke: rgb(255, 255, 255); stroke-linecap: round; stroke-linejoin: round; opacity: 0.2; isolation: isolate; transform-origin: 211.5px 148.095px;" class="animable"></path></g><path d="M151.92,233.91s-3.72-2.15-8.59-4.87-6.61-5.54-9.31-5.79a93.51,93.51,0,0,0-9.76-.31,11,11,0,0,0-1.44.06,5.56,5.56,0,0,0-2.57.54,3.7,3.7,0,0,0-1.16,3.19v.13a4.37,4.37,0,0,0,.67,1.71" style="fill: none; stroke: rgb(38, 50, 56); stroke-linecap: round; stroke-linejoin: round; transform-origin: 135.49px 228.415px;" id="elgr02h5lnepm" class="animable"></path><path d="M126.16,225a26.07,26.07,0,0,1-4.62,3.4c-2.4,1.28-2.73,2.71-2.33,3.49s1.17,1.18,2.78,1.85" style="fill: none; stroke: rgb(38, 50, 56); stroke-linecap: round; stroke-linejoin: round; transform-origin: 122.613px 229.37px;" id="elo8q8czt0ax8" class="animable"></path><path d="M124.8,230.54c-.43.63-.88,1.26-1.36,1.85-.68.83-2.15,2.17-1.44,3.37a1.58,1.58,0,0,0,.56.53,8.54,8.54,0,0,0,2.67,1" style="fill: none; stroke: rgb(38, 50, 56); stroke-linecap: round; stroke-linejoin: round; transform-origin: 123.52px 233.915px;" id="els88ohf6pjur" class="animable"></path><path d="M125.62,235.81a11.26,11.26,0,0,1-.57,2.14,2.17,2.17,0,0,0,1.4,2.55,5.71,5.71,0,0,0,4.66-.34" style="fill: none; stroke: rgb(38, 50, 56); stroke-linecap: round; stroke-linejoin: round; transform-origin: 128.051px 238.327px;" id="el46tb56ita21" class="animable"></path><path d="M127.85,239.38a50.41,50.41,0,0,1,5.41,1.51c1.93.74,16.94,3.31,17.74,3" style="fill: none; stroke: rgb(38, 50, 56); stroke-linecap: round; stroke-linejoin: round; transform-origin: 139.425px 241.648px;" id="elq03p7ox0foj" class="animable"></path></g><defs>     <filter id="active" height="200%">         <feMorphology in="SourceAlpha" result="DILATED" operator="dilate" radius="2"></feMorphology>                <feFlood flood-color="#32DFEC" flood-opacity="1" result="PINK"></feFlood>        <feComposite in="PINK" in2="DILATED" operator="in" result="OUTLINE"></feComposite>        <feMerge>            <feMergeNode in="OUTLINE"></feMergeNode>            <feMergeNode in="SourceGraphic"></feMergeNode>        </feMerge>    </filter>    <filter id="hover" height="200%">        <feMorphology in="SourceAlpha" result="DILATED" operator="dilate" radius="2"></feMorphology>                <feFlood flood-color="#ff0000" flood-opacity="0.5" result="PINK"></feFlood>        <feComposite in="PINK" in2="DILATED" operator="in" result="OUTLINE"></feComposite>        <feMerge>            <feMergeNode in="OUTLINE"></feMergeNode>            <feMergeNode in="SourceGraphic"></feMergeNode>        </feMerge>            <feColorMatrix type="matrix" values="0   0   0   0   0                0   1   0   0   0                0   0   0   0   0                0   0   0   1   0 "></feColorMatrix>    </filter></defs></svg>